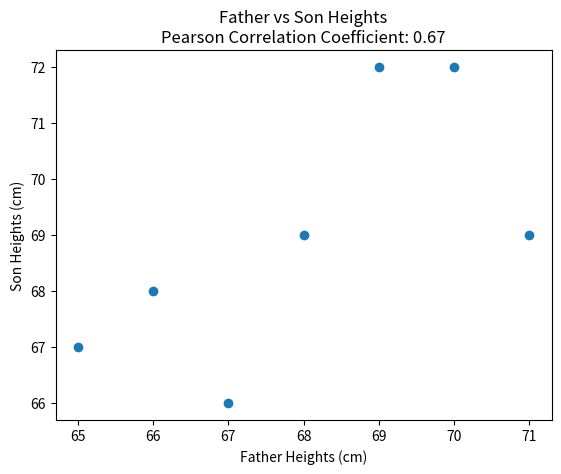

Generate this figure with matplotlib:
import numpy as np
import matplotlib.pyplot as plt

def calculate_covariance(x, y):
    if len(x) != len(y):
        raise ValueError("Lists x and y must have the same length")
    
    n = len(x)
    mean_x = sum(x) / n
    mean_y = sum(y) / n
    
    covariance = sum((x[i] - mean_x) * (y[i] - mean_y) for i in range(n)) / n
    return covariance

def calculate_pearson_correlation(x, y):
    if len(x) != len(y):
        raise ValueError("Lists x and y must have the same length")
    
    covariance = calculate_covariance(x, y)
    std_x = np.std(x)
    std_y = np.std(y)
    
    return covariance / (std_x * std_y)

# Example usage

x = [1, 2, 3, 4, 5]
y = [5, 4, 3, 2, 1]
print(f"Covariance: {calculate_covariance(x, y)}")
print(f"Pearson Correlation Coefficient: {calculate_pearson_correlation(x, y)}")

# Plotting the covariance and Pearson correlation coefficient
father_heights = [65, 66, 67, 68, 69, 70, 71]
son_heights = [67, 68, 66, 69, 72, 72, 69]

covariance = calculate_covariance(father_heights, son_heights)
pearson_correlation = calculate_pearson_correlation(father_heights, son_heights)
print(f"Covariance: {covariance}")
print(f"Pearson Correlation Coefficient: {pearson_correlation}")

plt.scatter(father_heights, son_heights)
plt.title(f'Father vs Son Heights\nPearson Correlation Coefficient: {pearson_correlation:.2f}')
plt.xlabel('Father Heights (cm)')
plt.ylabel('Son Heights (cm)')
plt.show()
